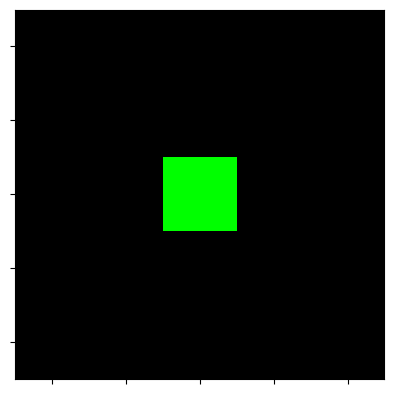

Write the Python code that produced this figure.
import numpy as np
import random
import time
import matplotlib.pyplot as plt

class GridWorld:
    def __init__(self, size=5, max_steps=50):
        # Initialize the grid environment
        self.size = size  # Grid size (size x size)
        self.max_steps = max_steps  # Max steps before termination
        self.idx_to_name_channel = {0: "agent", 1: "goal"}
        self.name_to_idx_channel = {v: k for k, v in self.idx_to_name_channel.items()}
        self.n_channels = len(self.idx_to_name_channel)
        # Initialize rendering
        self.rendering_active = True
        self.reset()
        self.fig, self.ax = plt.subplots()
        self.fig.canvas.mpl_connect("close_event", self.on_close)
        plt.ion()

    def reset(self):
        """Resets the environment to the initial state."""
        self.grid = np.zeros((self.size, self.size, self.n_channels))  # Initialize grid
        self.grid = np.zeros((self.size, self.size, self.n_channels))  # Initialize grid
        self.agent_pos = np.random.choice(
            [0, self.size - 1], size=2
        )  # Random agent position
        self.goal_pos = np.full(2, self.size // 2)  # Center goal position
        self.grid[self.agent_pos[0], self.agent_pos[1], self.name_to_idx_channel["agent"]] = 1
        self.grid[self.goal_pos[0], self.goal_pos[1], self.name_to_idx_channel["goal"]] = 1
        self.steps = 0
        self.rendering_active = True
        return self.agent_pos

    def step(self, action):
        """Takes a step in the environment."""
        # Update agent position
        idx_agent = self.name_to_idx_channel["agent"]
        self.grid[self.agent_pos[0], self.agent_pos[1], idx_agent] = 0  # Clear previous position
        if action == 0:  # Up
            self.agent_pos[0] = max(0, self.agent_pos[0] - 1)
        elif action == 1:  # Down
            self.agent_pos[0] = min(self.size - 1, self.agent_pos[0] + 1)
        elif action == 2:  # Left
            self.agent_pos[1] = max(0, self.agent_pos[1] - 1)
        elif action == 3:  # Right
            self.agent_pos[1] = min(self.size - 1, self.agent_pos[1] + 1)
        self.grid[self.agent_pos[0], self.agent_pos[1], idx_agent] = 1  # Update agent position
        # Advance step counter
        self.steps += 1
        # Check done
        done = self.steps >= self.max_steps or np.all(self.agent_pos == self.goal_pos)
        return self.agent_pos, done

    def render(self):
        """Renders the grid environment using matplotlib."""
        if not self.rendering_active:
            return None
        self.ax.clear()
        grid_display = np.zeros((self.size, self.size, 3))  # RGB image
        idx_agent = self.name_to_idx_channel["agent"]
        idx_goal = self.name_to_idx_channel["goal"]
        
        grid_display[self.grid[:, :, idx_agent] == 1] = [0, 0, 1]  # Blue for agent
        grid_display[self.grid[:, :, idx_goal] == 1] = [0, 1, 0]  # Green for goal
        
        self.ax.imshow(grid_display, origin='upper')
        self.ax.set_xticks(range(self.size))
        self.ax.set_yticks(range(self.size))
        self.ax.set_xticklabels([])
        self.ax.set_yticklabels([])
        plt.draw()
        plt.pause(0.2)
    
    def on_close(self, event):
        """Stops rendering when the window is closed."""
        self.rendering_active = False

# Run a random agent in the environment
env = GridWorld(size=5, max_steps=50)
state = env.reset()
env.render()
done = False

while not done:
    action = random.randint(0, 3)  # Choose a random action (0-3)
    state, done = env.step(action)
    env.render()

plt.ioff()
plt.close()
